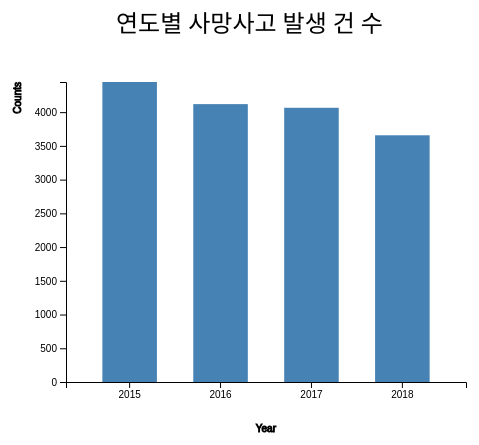
D3 v4 page, settled after 360 driven frames (6 s of simulated time); the page loaded 1 data file(s).



    var svg = d3.select("svg"),
        margin = 200,
        width = svg.attr("width") - margin,
        height = svg.attr("height") - margin

    svg.append("text")
       .attr("transform", "translate(100,0)")
       .attr("x", 50)
       .attr("y", 50)
       .attr("font-size", "24px")
       .text("연도별 사망사고 발생 건 수")

    var xScale = d3.scaleBand().range([0, width]).padding(0.4),
        yScale = d3.scaleLinear().range([height, 0]);

    var g = svg.append("g")
               .attr("transform", "translate(" + 100 + "," + 100 + ")");

    d3.csv("df_year.csv", function(error, data) {
        if (error) {
            throw error;
            console.log(error);
        }
        else{
          console.log(data);
        }

        xScale.domain(data.map(function(d) { return d.year; }));
        yScale.domain([0, d3.max(data, function(d) { return d.counts; })]);

        g.append("g")
         .attr("transform", "translate(0," + height + ")")
         .call(d3.axisBottom(xScale))
         .append("text")
         .attr("y", height - 250)
         .attr("x", width - 190)
         .attr("text-anchor", "end")
         .attr("stroke", "black")
         .text("Year");

        g.append("g")
         .call(d3.axisLeft(yScale).tickFormat(function(d){
             return  d;
         })
         .ticks(10))
         .append("text")
         .attr("transform", "rotate(-90)")
         .attr("y", 6)
         .attr("dy", "-5.1em")
         .attr("text-anchor", "end")
         .attr("stroke", "black")
         .text("Counts");

        g.selectAll(".bar")
         .data(data)
         .enter().append("rect")
         .attr("class", "bar")
         .attr("x", function(d) { return xScale(d.year); })
         .attr("y", function(d) { return yScale(d.counts); })
         .attr("width", xScale.bandwidth())
         .attr("height", function(d) { return height - yScale(d.counts); });
    });


### data: df_year.csv
year, counts
2015, 4447
2016, 4119
2017, 4065
2018, 3657